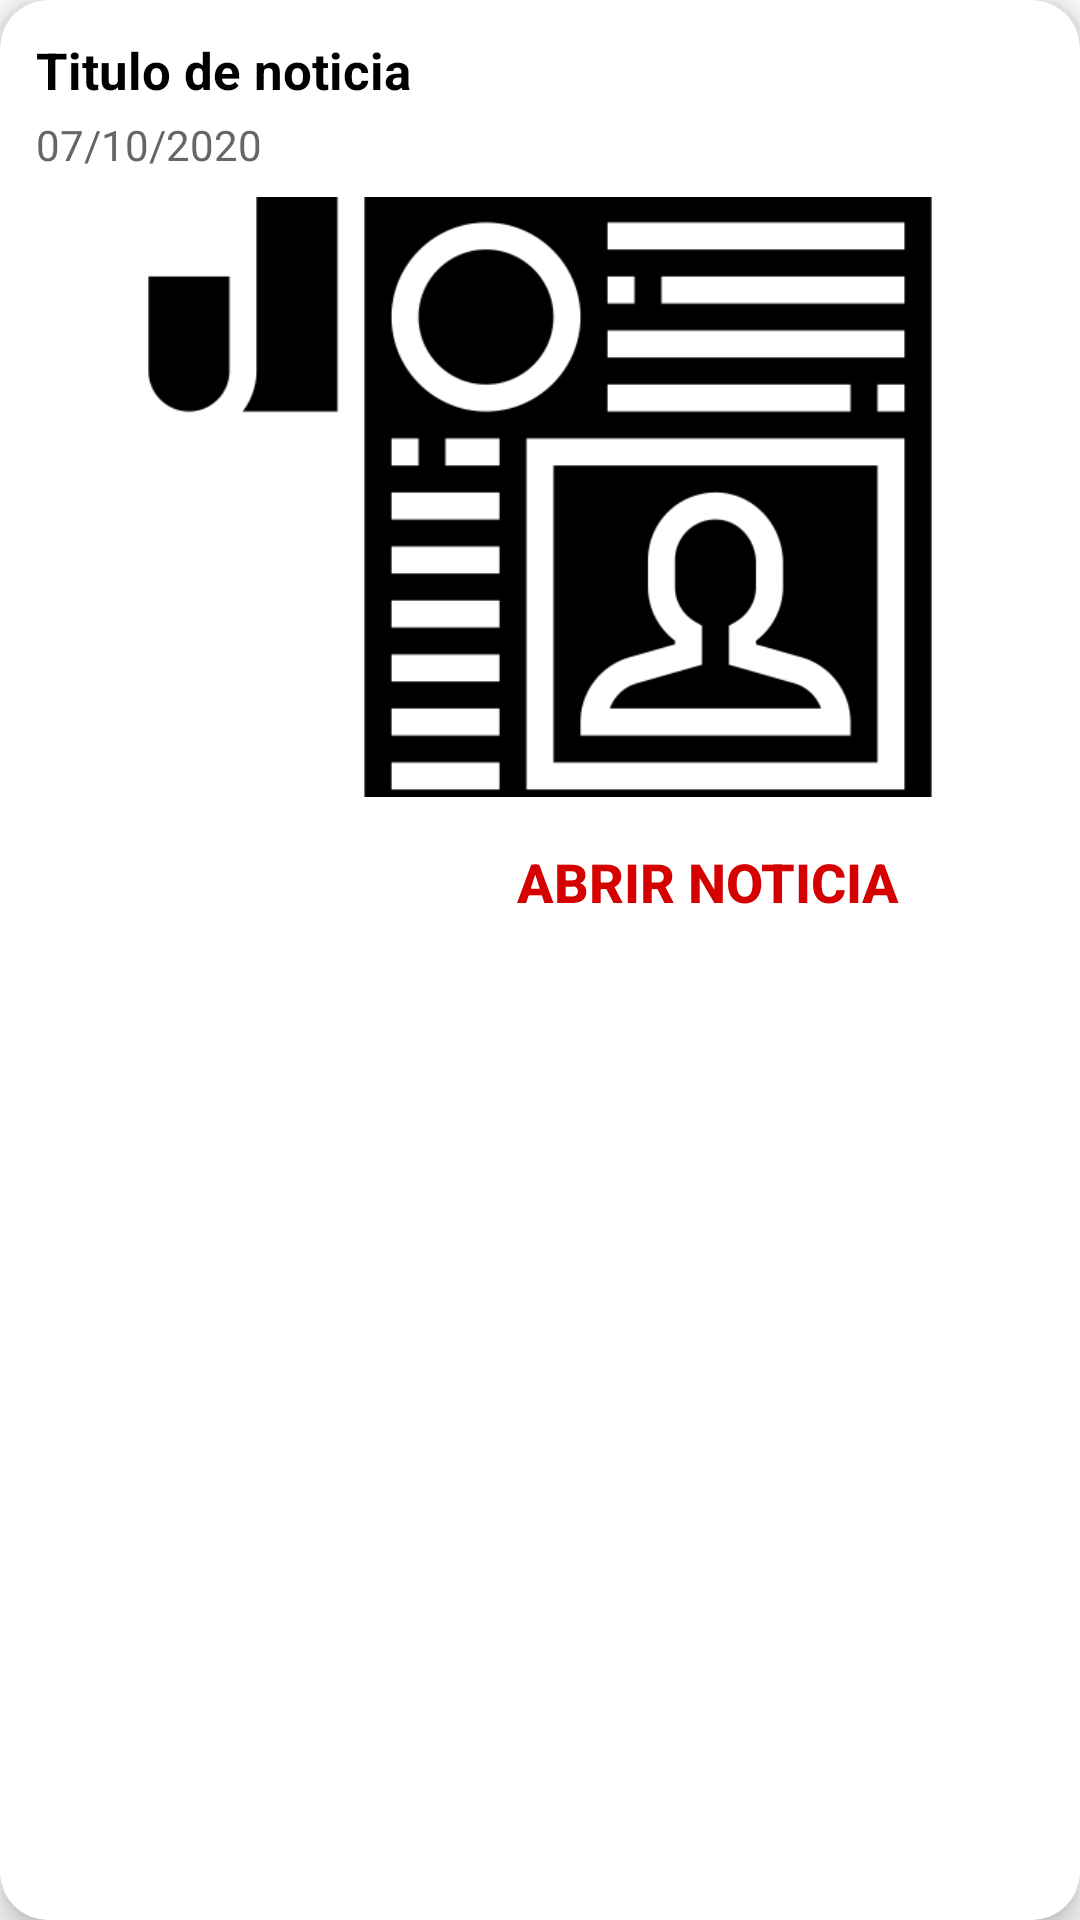

This screen was rendered from an Android layout file. Write that file and the resources it references.
<!-- AndroidManifest.xml: application theme AppTheme -->
<!-- res/layout/fragment_noticias.xml -->
<?xml version="1.0" encoding="utf-8"?>
<androidx.cardview.widget.CardView
    xmlns:android="http://schemas.android.com/apk/res/android"
    xmlns:app="http://schemas.android.com/apk/res-auto"
    android:layout_width="match_parent"
    android:layout_height="wrap_content"
    xmlns:tools="http://schemas.android.com/tools"
    android:layout_margin="8dp"
    app:cardCornerRadius="16dp"
    app:cardElevation="6dp">

    <LinearLayout
        android:layout_width="match_parent"
        android:layout_height="wrap_content"
        android:orientation="vertical"
        android:padding="12dp">

        <TextView
            android:id="@+id/titulo"
            android:layout_width="match_parent"
            android:layout_height="wrap_content"
            android:maxLines="3"
            android:text="@string/titulo"
            android:textColor="@android:color/black"
            android:textSize="17sp"
            android:textStyle="bold" />

        <TextView
            android:id="@+id/fecha"
            android:layout_width="match_parent"
            android:layout_height="wrap_content"
            android:layout_marginTop="4dp"
            android:text="@string/fecha"
            android:textColor="#666666" />


        <ImageView
            android:id="@+id/imagen"
            android:layout_width="match_parent"
            android:layout_height="200dp"
            android:layout_marginTop="8dp"
            android:contentDescription="@string/nada"
            android:scaleType="centerCrop"
            android:src="@drawable/noticias" />


        <LinearLayout
            android:layout_width="match_parent"
            android:layout_height="40dp"
            android:layout_marginTop="6dp"
            android:gravity="center_vertical"
            android:orientation="horizontal">

            <ImageButton
                android:id="@+id/botonFavoritos"
                android:layout_width="?attr/actionBarSize"
                android:layout_height="?attr/actionBarSize"
                android:background="?attr/selectableItemBackgroundBorderless"
                android:contentDescription="@string/nada"
                android:tint="#E53935"
                app:srcCompat="@drawable/ic_favorites" />

            <ImageButton
                android:id="@+id/botonCompartir"
                android:layout_width="?attr/actionBarSize"
                android:layout_height="?attr/actionBarSize"
                android:background="?attr/selectableItemBackgroundBorderless"
                android:contentDescription="@string/nada"
                android:tint="#000000"
                app:srcCompat="@drawable/ic_share"
                tools:ignore="VectorDrawableCompat" />

            <androidx.appcompat.widget.AppCompatButton
                android:id="@+id/appcompatbutton"
                style="@style/Button.Accent.Borderless"
                android:layout_width="0dp"
                android:layout_height="wrap_content"
                android:layout_weight="1"
                android:gravity="center"
                android:text="Abrir noticia"
                android:textSize="18dp"
                android:textStyle="bold" />

        </LinearLayout>


    </LinearLayout>

</androidx.cardview.widget.CardView>
<!-- resources referenced by this layout -->
<resources>
  <!-- drawable noticias: png bitmap (drawable, 20308 bytes) -->
  <string name="fecha">07/10/2020</string>
  <string name="nada">nada</string>
  <string name="titulo">Titulo de noticia</string>
  <style name="Button.Accent.Borderless" parent="@style/Widget.AppCompat.Button.Borderless.Colored">
          <item name="android:textColor">@color/red_A700</item>
      </style>
  <style name="AppTheme" parent="Theme.MaterialComponents.Light.DarkActionBar.Bridge">
          
          <item name="colorPrimary">@color/colorPrimary</item>
          <item name="colorPrimaryDark">@color/colorPrimaryDark</item>
          <item name="colorAccent">@color/colorAccent</item>
          <item name="windowActionBar">false</item>
          <item name="windowNoTitle">true</item>
      </style>
  <color name="red_A700">#D50000</color>
  <color name="colorPrimary">#1976D2</color>
  <color name="colorPrimaryDark">#1565C0</color>
  <color name="colorAccent">#FF4081</color>
</resources>
